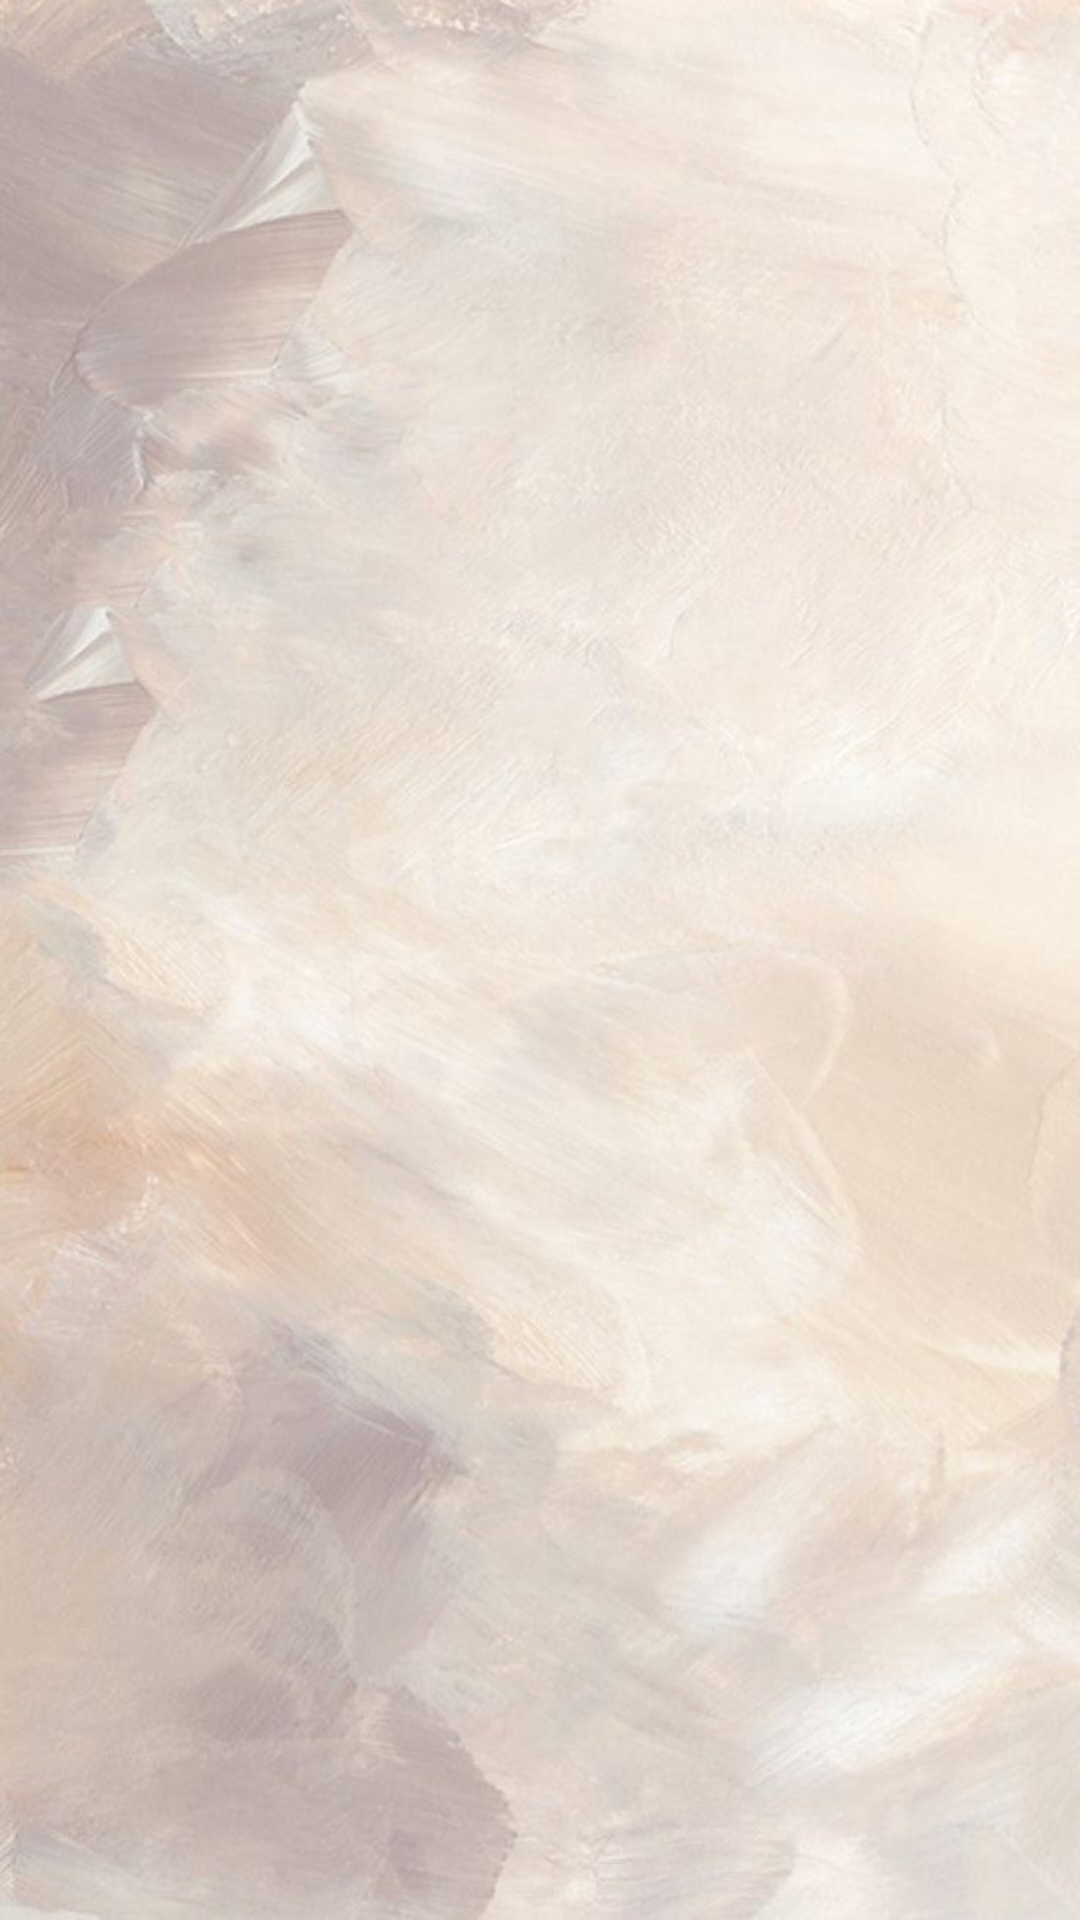

This screen was rendered from an Android layout file. Write that file and the resources it references.
<!-- AndroidManifest.xml: application theme Theme.Material3.Light -->
<!-- res/layout/activity_history.xml -->
<?xml version="1.0" encoding="utf-8"?>
<androidx.constraintlayout.widget.ConstraintLayout xmlns:android="http://schemas.android.com/apk/res/android"
    xmlns:app="http://schemas.android.com/apk/res-auto"
    xmlns:tools="http://schemas.android.com/tools"
    android:layout_width="match_parent"
    android:layout_height="match_parent"
    tools:context=".History.HistoryActivity">

    <androidx.recyclerview.widget.RecyclerView
        android:id="@+id/recyclerView"
        android:layout_width="match_parent"
        android:layout_height="match_parent"
        android:background="@drawable/backgroundmain2"
        android:padding="5dp"
        app:layout_constraintBottom_toBottomOf="parent"
        app:layout_constraintEnd_toEndOf="parent"
        app:layout_constraintStart_toStartOf="parent"
        app:layout_constraintTop_toTopOf="parent"
        app:layout_constraintVertical_bias="0.0" />
</androidx.constraintlayout.widget.ConstraintLayout>
<!-- resources referenced by this layout -->
<resources>
  <!-- drawable backgroundmain2: jpeg bitmap (drawable, 117116 bytes) -->
</resources>
